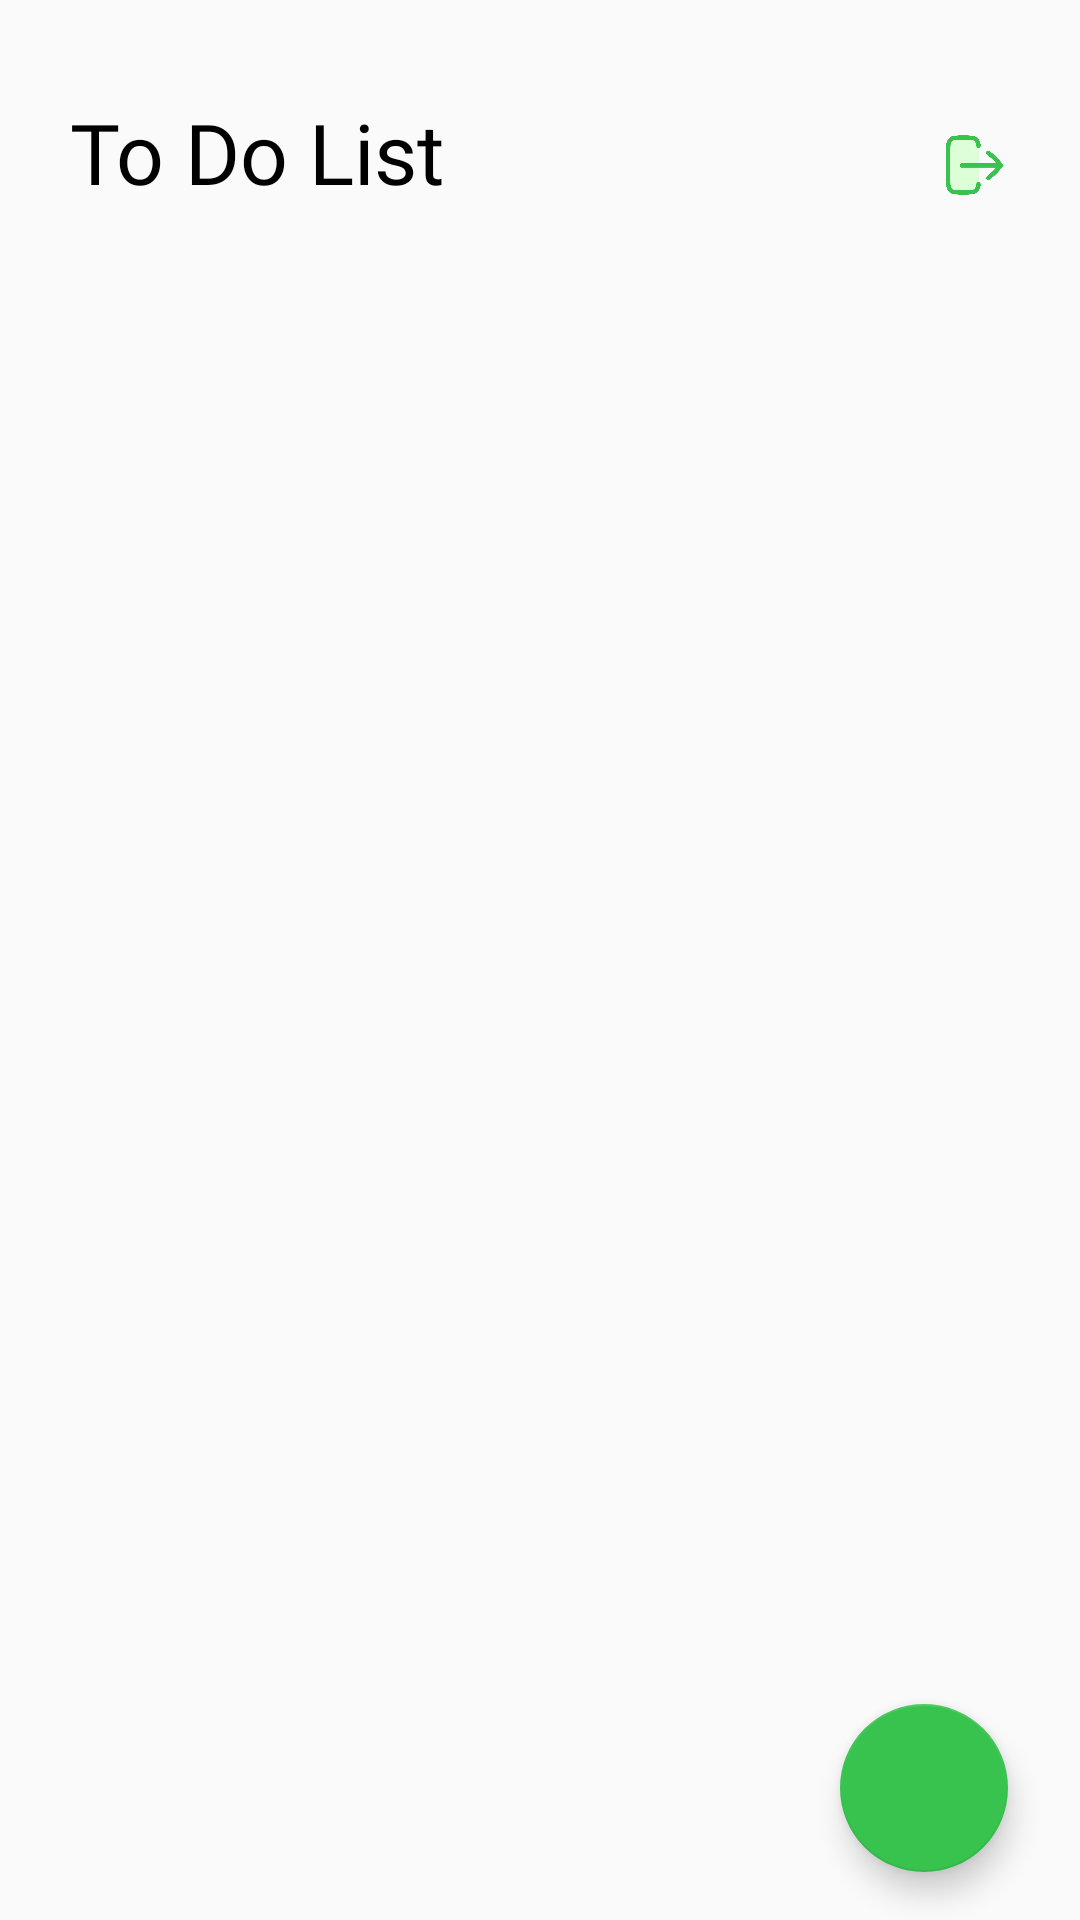

Android layout source for this screen:
<!-- AndroidManifest.xml: application theme Theme.TODONATO -->
<!-- res/layout/activity_task_main.xml -->
<?xml version="1.0" encoding="utf-8"?>
<androidx.drawerlayout.widget.DrawerLayout xmlns:android="http://schemas.android.com/apk/res/android"
    android:layout_width="match_parent"
    android:layout_height="match_parent"
    android:id="@+id/drawer" >

    <include
        android:layout_height="match_parent"
        android:layout_width="match_parent"
        layout="@layout/content_main"/>




</androidx.drawerlayout.widget.DrawerLayout>
<!-- res/layout/content_main.xml (included above) -->
<?xml version="1.0" encoding="utf-8"?>
<androidx.constraintlayout.widget.ConstraintLayout xmlns:android="http://schemas.android.com/apk/res/android"
    xmlns:app="http://schemas.android.com/apk/res-auto"
    xmlns:tools="http://schemas.android.com/tools"
    android:layout_width="match_parent"
             android:layout_height="match_parent">


    <TextView
        android:id="@+id/txt_title"
        android:layout_width="wrap_content"
        android:layout_height="wrap_content"
        android:layout_marginStart="10dp"
        android:layout_marginTop="32dp"
        android:fontFamily="@font/poppins_semibold"
        android:text="To Do List"
        android:textColor="#000000"
        android:textSize="28dp"
        app:layout_constraintEnd_toStartOf="@+id/img_logout"
        app:layout_constraintHorizontal_bias="0.075"
        app:layout_constraintStart_toStartOf="parent"
        app:layout_constraintTop_toTopOf="parent" />

    <androidx.recyclerview.widget.RecyclerView
        android:id="@+id/taskList"
        android:layout_width="0dp"
        android:layout_height="0dp"
        android:layout_marginTop="8dp"
        app:layout_constraintBottom_toBottomOf="parent"
        app:layout_constraintEnd_toEndOf="parent"
        app:layout_constraintHorizontal_bias="1.0"
        app:layout_constraintStart_toStartOf="parent"
        app:layout_constraintTop_toBottomOf="@+id/txt_title"
        app:layout_constraintVertical_bias="1.0" />

    <com.google.android.material.floatingactionbutton.FloatingActionButton
        android:id="@+id/fab"
        android:layout_width="wrap_content"
        android:layout_height="wrap_content"
        android:layout_alignParentEnd="true"
        android:layout_alignParentBottom="true"
        android:layout_marginEnd="24dp"
        android:layout_marginBottom="16dp"
        android:backgroundTint="#38C24E"
        android:src="@drawable/ic_baseline_add_24"
        app:layout_constraintBottom_toBottomOf="parent"
        app:layout_constraintEnd_toEndOf="parent" />

    <ImageView
        android:id="@+id/img_logout"
        android:layout_width="22dp"
        android:layout_height="22dp"
        android:layout_marginTop="44dp"
        android:layout_marginEnd="24dp"
        app:layout_constraintEnd_toEndOf="parent"
        app:layout_constraintTop_toTopOf="parent"
        app:srcCompat="@drawable/logout" />

</androidx.constraintlayout.widget.ConstraintLayout>
<!-- resources referenced by this layout -->
<resources>
  <!-- drawable logout: png bitmap (drawable-v24, 13267 bytes) -->
  <style name="Theme.TODONATO" parent="Theme.AppCompat.Light.NoActionBar">
          
          <item name="colorPrimary">@color/white</item>
          <item name="android:windowFullscreen">true</item>
          <item name="colorPrimaryDark">@color/purple_700</item>
          <item name="colorAccent">@color/teal_200</item>
          <item name="android:windowTranslucentNavigation">true</item>
          
      </style>
  <!-- not gathered from this repository: default colours our renderer supplied (Android Studio template values) -->
  <color name="purple_700">#FF3700B3</color>
  <color name="teal_200">#FF03DAC5</color>
  <color name="white">#FFFFFFFF</color>
</resources>
